Image classification data set "Door_detection" (heenaharwani123-eng/Door_detection on GitHub). Class labels (2): empty, full.

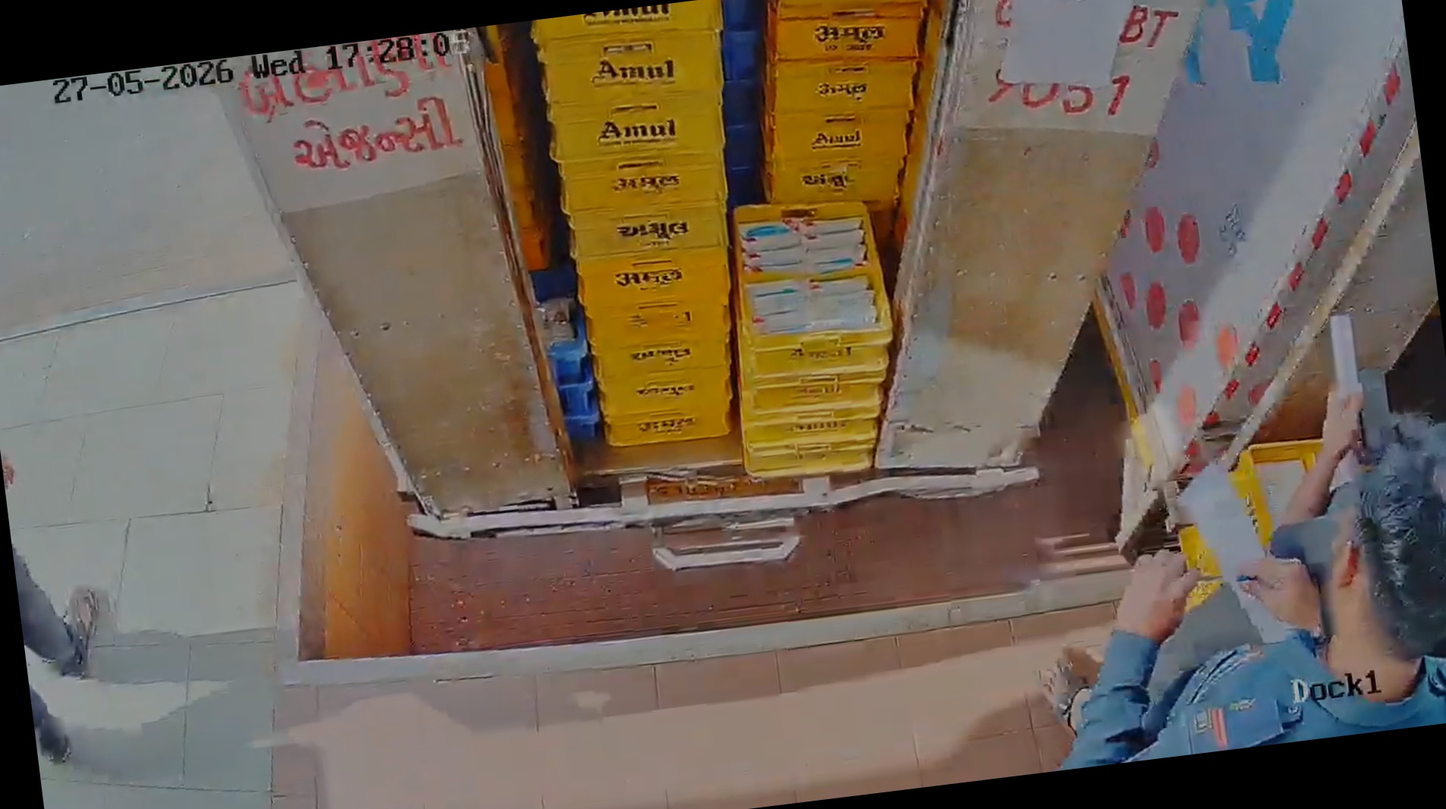
Label: full

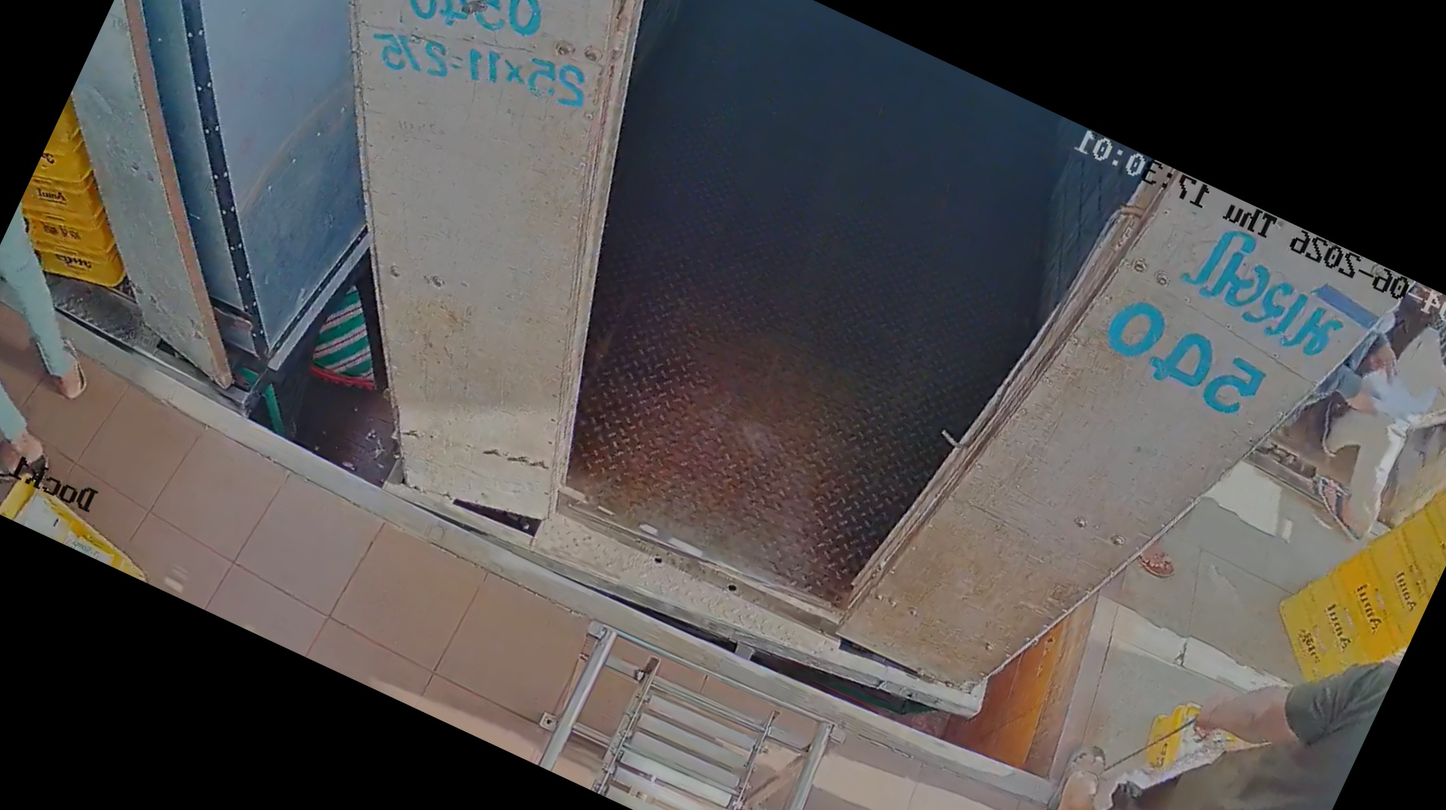
Label: empty

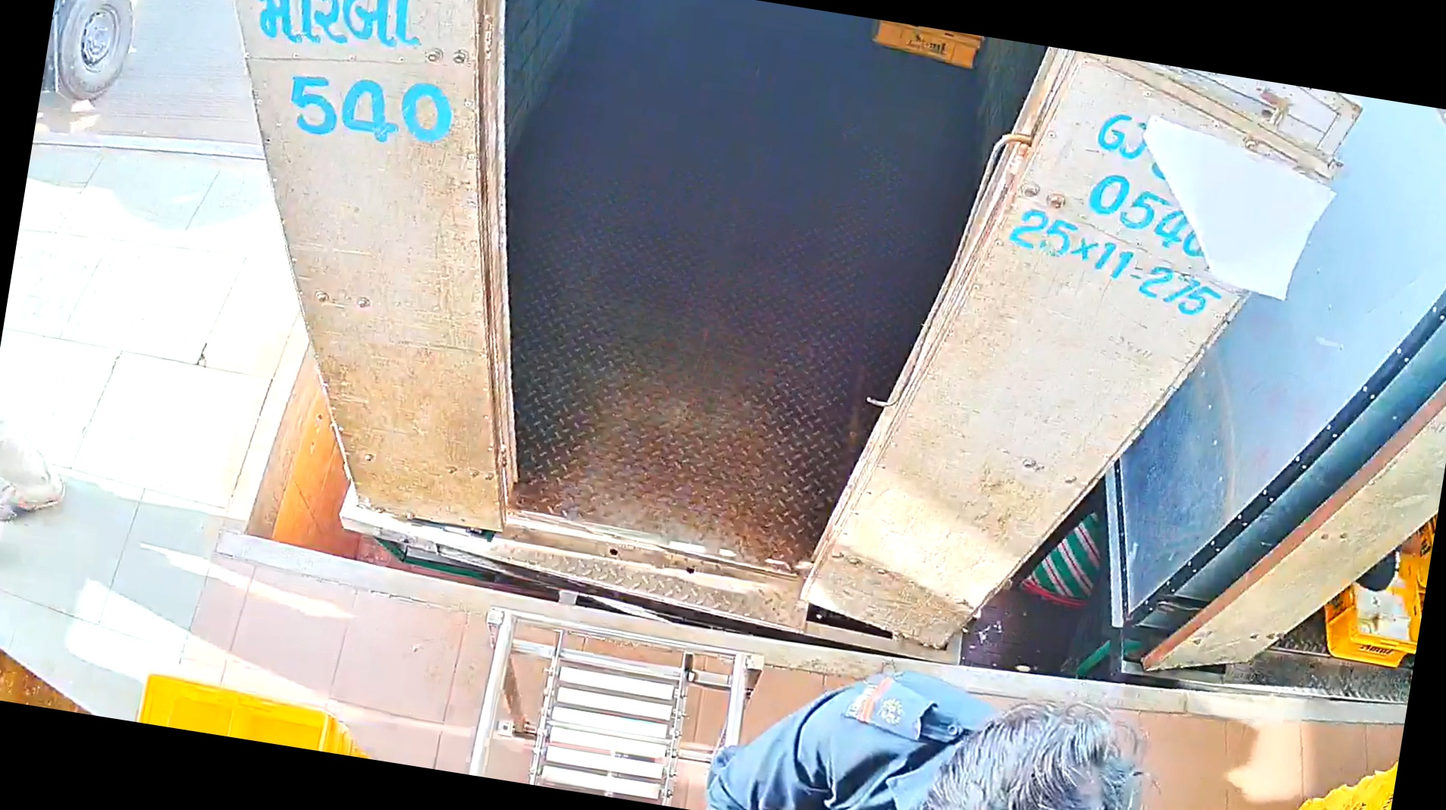
Label: empty

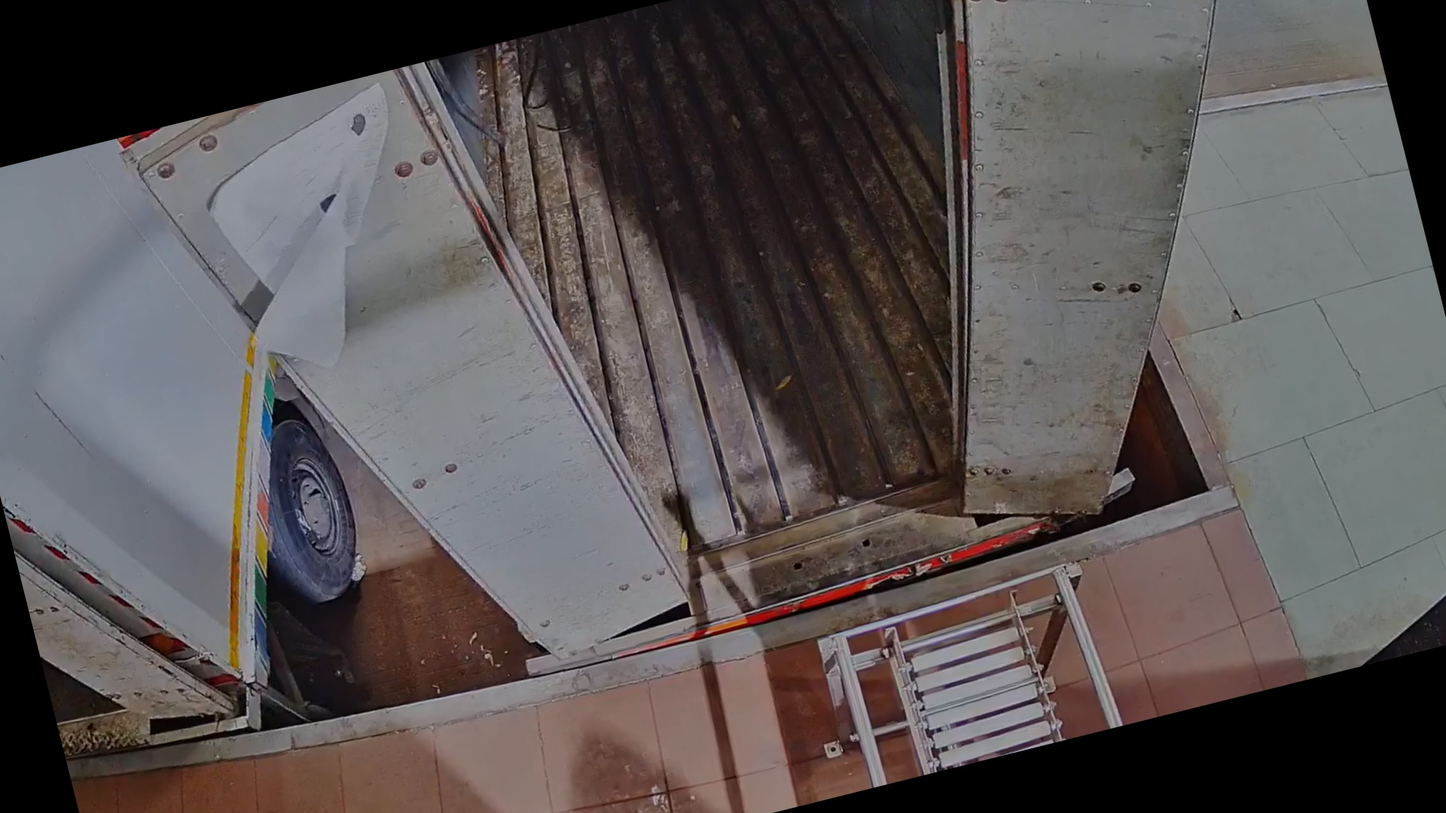
Label: empty

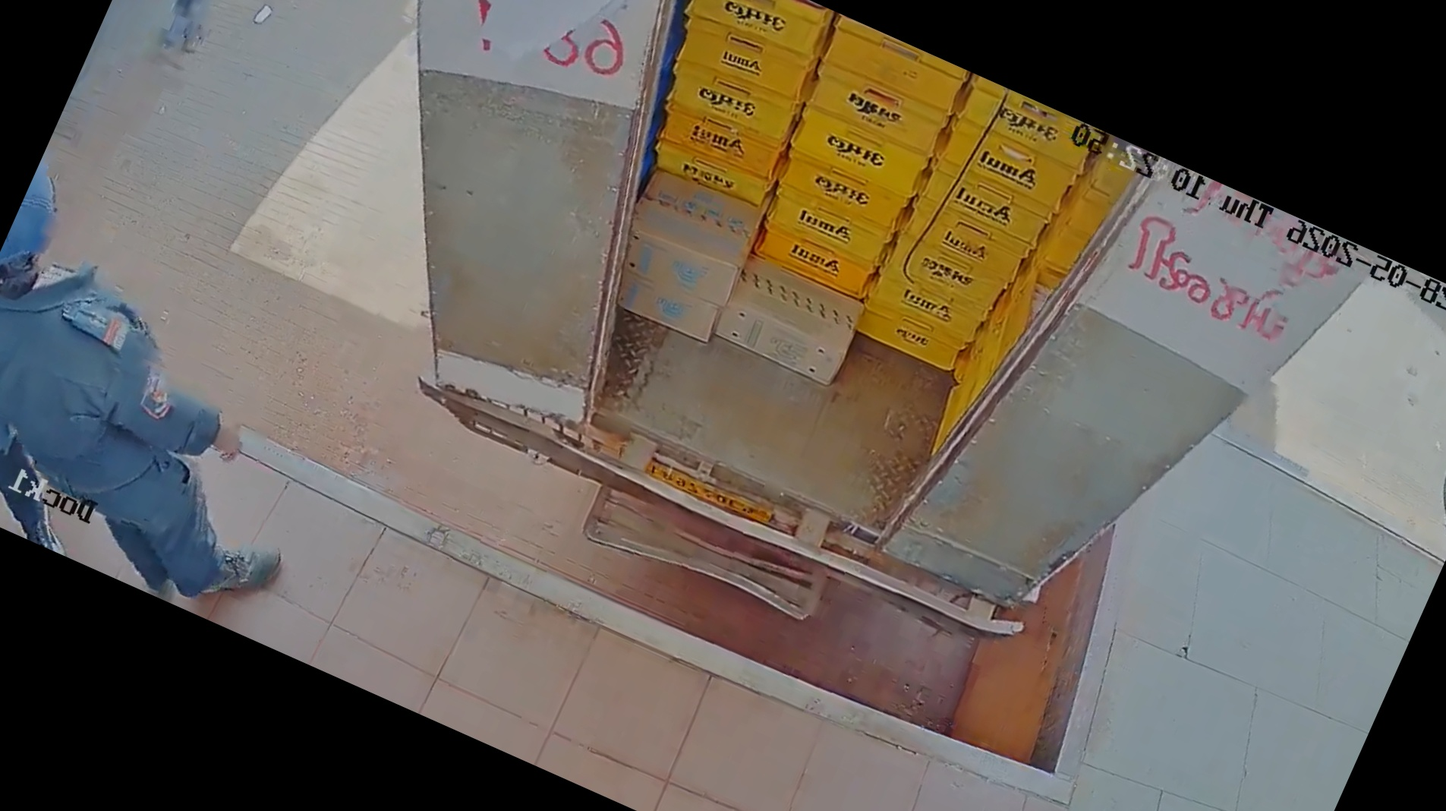
Label: full

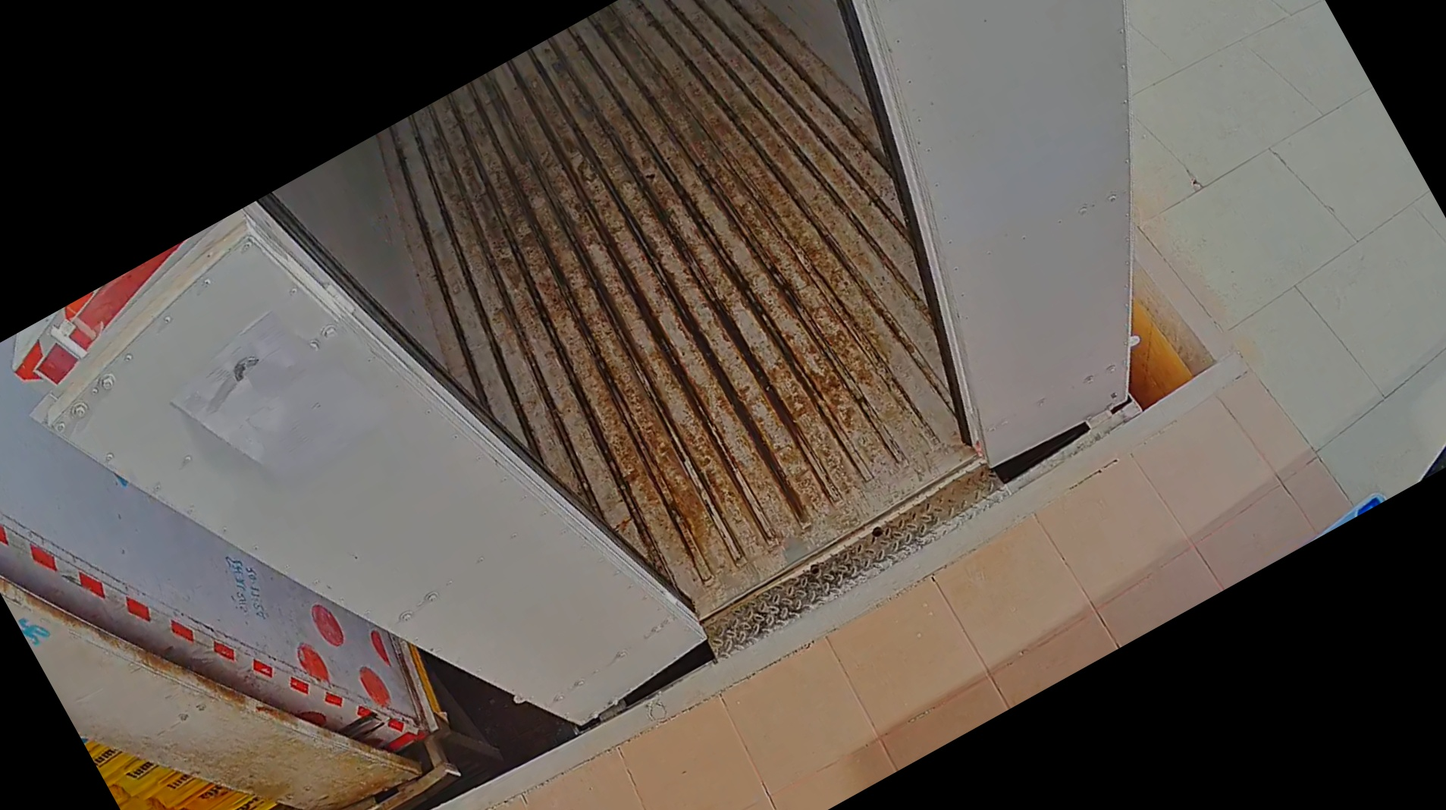
Label: empty
